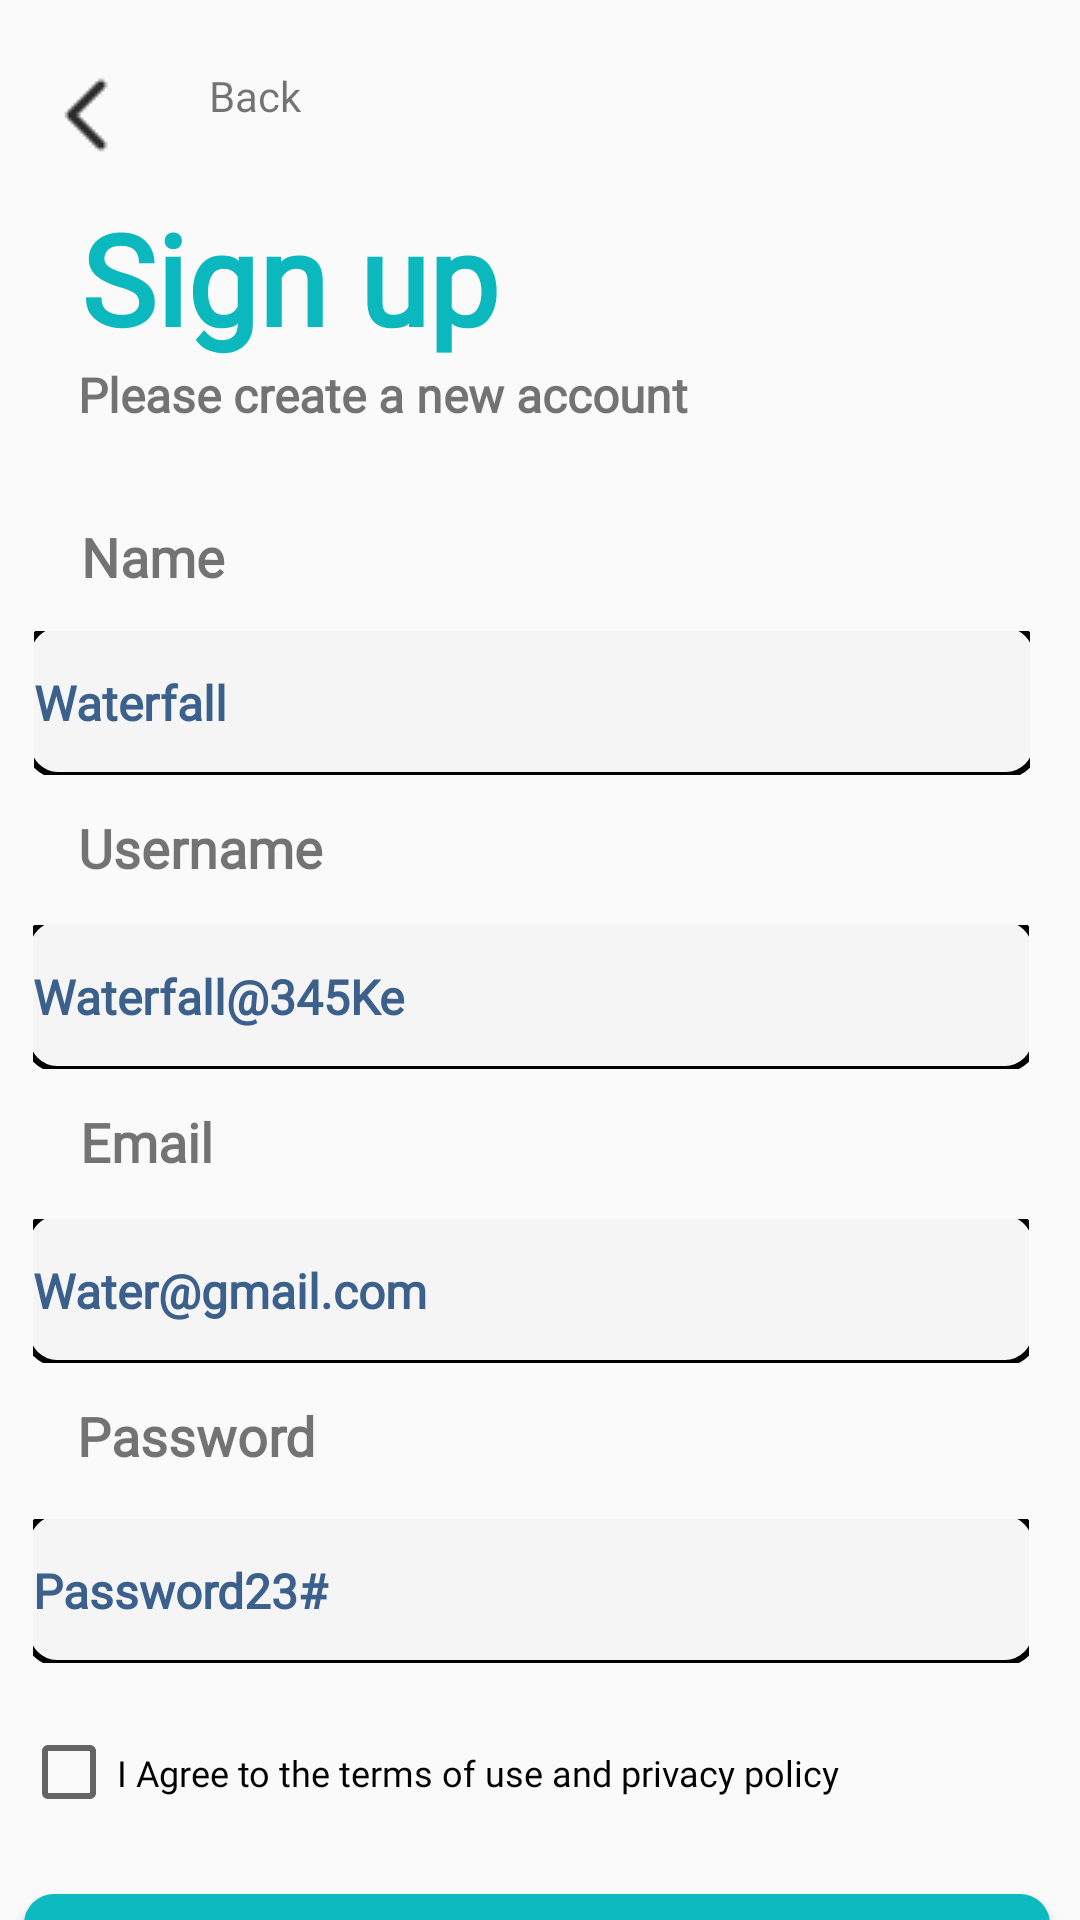

This screen was rendered from an Android layout file. Write that file and the resources it references.
<!-- AndroidManifest.xml: application theme Theme.SyncPlus -->
<!-- res/layout/activity_sign_up.xml -->
<?xml version="1.0" encoding="utf-8"?>
<androidx.constraintlayout.widget.ConstraintLayout xmlns:android="http://schemas.android.com/apk/res/android"
    xmlns:app="http://schemas.android.com/apk/res-auto"
    xmlns:tools="http://schemas.android.com/tools"
    android:layout_width="match_parent"
    android:layout_height="match_parent"
    tools:context=".MainActivity">

    <EditText
        android:id="@+id/editTextPassword"
        android:layout_width="332dp"
        android:layout_height="48dp"
        android:layout_marginTop="52dp"
        android:background="@drawable/editext_background"
        android:ems="10"
        android:fontFamily="@font/semi_bold_jakarta"
        android:hint="Password23#"
        android:inputType="textPassword"

        android:textColorHint="#3B608C"
        android:textSize="16sp"
        android:textStyle="bold|normal"
        app:layout_constraintEnd_toEndOf="parent"
        app:layout_constraintHorizontal_bias="0.392"
        app:layout_constraintStart_toStartOf="parent"
        app:layout_constraintTop_toBottomOf="@+id/editTextEmail" />

    <TextView
        android:id="@+id/textView6"
        android:layout_width="91dp"
        android:layout_height="25dp"
        android:layout_marginTop="12dp"
        android:fontFamily="@font/semi_bold_jakarta"
        android:text="Password"
        android:textSize="18sp"
        android:textStyle="bold|normal"
        app:layout_constraintEnd_toEndOf="parent"
        app:layout_constraintHorizontal_bias="0.096"
        app:layout_constraintStart_toStartOf="parent"
        app:layout_constraintTop_toBottomOf="@+id/editTextEmail" />

    <Button
        android:id="@+id/buttonSignUp"
        style="@android:style/Widget.Button"
        android:layout_width="342dp"
        android:layout_height="49dp"
        android:layout_marginTop="16dp"
        android:background="@drawable/global_buttons"
        android:fontFamily="@font/semi_bold_jakarta"
        android:text="Sign up"
        android:textColor="#ffffff"
        android:textSize="14sp"
        app:layout_constraintEnd_toEndOf="parent"
        app:layout_constraintHorizontal_bias="0.449"
        app:layout_constraintStart_toStartOf="parent"
        app:layout_constraintTop_toBottomOf="@+id/checkBox" />

    <TextView
        android:id="@+id/textView7"
        android:layout_width="92dp"
        android:layout_height="26dp"
        android:layout_marginTop="12dp"
        android:fontFamily="@font/semi_bold_jakarta"
        android:text="Username"
        android:textSize="18sp"
        android:textStyle="bold|normal"
        app:layout_constraintBottom_toTopOf="@+id/editTextUser"
        app:layout_constraintEnd_toEndOf="parent"
        app:layout_constraintHorizontal_bias="0.097"
        app:layout_constraintStart_toStartOf="parent"
        app:layout_constraintTop_toBottomOf="@+id/editTextName"
        app:layout_constraintVertical_bias="0.0" />

    <TextView
        android:id="@+id/textView8"
        android:layout_width="92dp"
        android:layout_height="26dp"
        android:layout_marginTop="12dp"
        android:fontFamily="@font/semi_bold_jakarta"
        android:text="Email"
        android:textSize="18sp"
        android:textStyle="bold|normal"
        app:layout_constraintBottom_toTopOf="@+id/editTextEmail"
        app:layout_constraintEnd_toEndOf="parent"
        app:layout_constraintHorizontal_bias="0.1"
        app:layout_constraintStart_toStartOf="parent"
        app:layout_constraintTop_toBottomOf="@+id/editTextUser"
        app:layout_constraintVertical_bias="0.0" />

    <EditText
        android:id="@+id/editTextUser"
        android:layout_width="332dp"
        android:layout_height="48dp"
        android:layout_marginTop="50dp"
        android:layout_marginBottom="132dp"
        android:background="@drawable/editext_background"
        android:ems="10"
        android:fontFamily="@font/semi_bold_jakarta"
        android:hint="Waterfall@345Ke"

        android:inputType="textEmailAddress"
        android:textColorHint="#3B608C"
        android:textSize="16sp"
        android:textStyle="bold|normal"
        app:layout_constraintBottom_toTopOf="@+id/textView6"
        app:layout_constraintEnd_toEndOf="parent"
        app:layout_constraintHorizontal_bias="0.392"
        app:layout_constraintStart_toStartOf="parent"
        app:layout_constraintTop_toBottomOf="@+id/editTextName"
        app:layout_constraintVertical_bias="0.0" />

    <EditText
        android:id="@+id/editTextEmail"
        android:layout_width="332dp"
        android:layout_height="48dp"
        android:layout_marginTop="148dp"
        android:background="@drawable/editext_background"
        android:ems="10"
        android:fontFamily="@font/semi_bold_jakarta"
        android:hint="Water@gmail.com"

        android:inputType="textEmailAddress"
        android:textColorHint="#3B608C"
        android:textSize="16sp"
        android:textStyle="bold|normal"
        app:layout_constraintEnd_toEndOf="parent"
        app:layout_constraintHorizontal_bias="0.392"
        app:layout_constraintStart_toStartOf="parent"
        app:layout_constraintTop_toBottomOf="@+id/editTextName" />

    <TextView
        android:id="@+id/textView"
        android:layout_width="wrap_content"
        android:layout_height="wrap_content"
        android:fontFamily="@font/bold_jakarta"
        android:text="Sign up"
        android:textColor="#0BB8BD"
        android:textSize="42sp"
        android:textStyle="bold"
        app:layout_constraintBottom_toBottomOf="parent"
        app:layout_constraintEnd_toEndOf="parent"
        app:layout_constraintHorizontal_bias="0.122"
        app:layout_constraintStart_toStartOf="parent"
        app:layout_constraintTop_toTopOf="parent"
        app:layout_constraintVertical_bias="0.11" />

    <TextView
        android:id="@+id/textView2"
        android:layout_width="wrap_content"
        android:layout_height="wrap_content"
        android:fontFamily="@font/semi_bold_jakarta"
        android:text="Please create a new account"
        android:textSize="16sp"
        android:textStyle="bold|normal"
        app:layout_constraintEnd_toEndOf="parent"
        app:layout_constraintHorizontal_bias="0.166"
        app:layout_constraintStart_toStartOf="parent"
        app:layout_constraintTop_toBottomOf="@id/textView" />

    <EditText
        android:id="@+id/editTextName"
        android:layout_width="332dp"
        android:layout_height="48dp"
        android:layout_marginTop="68dp"
        android:background="@drawable/editext_background"
        android:ems="10"
        android:fontFamily="@font/semi_bold_jakarta"
        android:hint="Waterfall"
        android:inputType="textPersonName"
        android:textColorHint="#3B608C"
        android:textSize="16sp"
        android:textStyle="bold|normal"
        app:layout_constraintEnd_toEndOf="parent"
        app:layout_constraintHorizontal_bias="0.405"
        app:layout_constraintStart_toStartOf="parent"
        app:layout_constraintTop_toBottomOf="@+id/textView2" />

    <TextView
        android:id="@+id/textView5"
        android:layout_width="73dp"
        android:layout_height="26dp"
        android:layout_marginTop="31dp"
        android:fontFamily="@font/semi_bold_jakarta"
        android:text="Name"
        android:textSize="18sp"
        android:textStyle="bold|normal"
        app:layout_constraintBottom_toTopOf="@+id/editTextName"
        app:layout_constraintEnd_toEndOf="parent"
        app:layout_constraintHorizontal_bias="0.094"
        app:layout_constraintStart_toStartOf="parent"
        app:layout_constraintTop_toBottomOf="@+id/textView2"
        app:layout_constraintVertical_bias="0.0" />

    <CheckBox
        android:id="@+id/checkBox"
        android:layout_width="345dp"
        android:layout_height="49dp"
        android:layout_marginTop="12dp"
        android:fontFamily="@font/semi_bold_jakarta"
        android:text="I Agree to the terms of use and privacy policy"
        android:textSize="12sp"
        app:layout_constraintEnd_toEndOf="parent"
        app:layout_constraintHorizontal_bias="0.469"
        app:layout_constraintStart_toStartOf="parent"
        app:layout_constraintTop_toBottomOf="@+id/editTextPassword" />

    <ImageView
        android:id="@+id/imageView_back"
        android:layout_width="wrap_content"
        android:layout_height="wrap_content"
        app:layout_constraintBottom_toBottomOf="parent"
        app:layout_constraintEnd_toEndOf="parent"
        app:layout_constraintHorizontal_bias="0.042"
        app:layout_constraintStart_toStartOf="parent"
        app:layout_constraintTop_toTopOf="parent"
        app:layout_constraintVertical_bias="0.037"
        app:srcCompat="@drawable/back" />

    <TextView
        android:id="@+id/textView12"
        android:layout_width="36dp"
        android:layout_height="36dp"
        android:layout_marginStart="24dp"
        android:fontFamily="@font/semi_bold_jakarta"
        android:text="Back"
        android:textSize="14sp"
        app:layout_constraintBottom_toBottomOf="parent"
        app:layout_constraintEnd_toEndOf="parent"
        app:layout_constraintHorizontal_bias="0.0"
        app:layout_constraintStart_toEndOf="@+id/imageView_back"
        app:layout_constraintTop_toTopOf="parent"
        app:layout_constraintVertical_bias="0.037" />

</androidx.constraintlayout.widget.ConstraintLayout>
<!-- resources referenced by this layout -->
<resources>
  <!-- drawable back: png bitmap (drawable, 418 bytes) -->
  <!-- drawable editext_background (drawable) -->
  <?xml version="1.0" encoding="utf-8"?>
  <layer-list xmlns:android="http://schemas.android.com/apk/res/android">
  <item android:right="-3dp" android:left="-3dp" android:top="-3dp" android:bottom="-1dp">
  <shape android:shape="rectangle">
      <stroke android:width="2dp" />
      
      <corners android:radius="10dp" />
      
      <solid android:color="#f5f5f5" />
  </shape>
  </item>
  </layer-list>
  <!-- drawable global_buttons (drawable) -->
  <?xml version="1.0" encoding="utf-8"?>
  <selector xmlns:android="http://schemas.android.com/apk/res/android">
      <item>
          <shape android:shape="rectangle">
              
              <corners android:radius="10dp" />
              
              <solid android:color="#0CBAC0" />
          </shape>
      </item>
  </selector>
  <style name="Theme.SyncPlus" parent="Base.Theme.SyncPlus" />
  <style name="Base.Theme.SyncPlus" parent="Theme.AppCompat.Light.NoActionBar">
          
          
      </style>
</resources>
